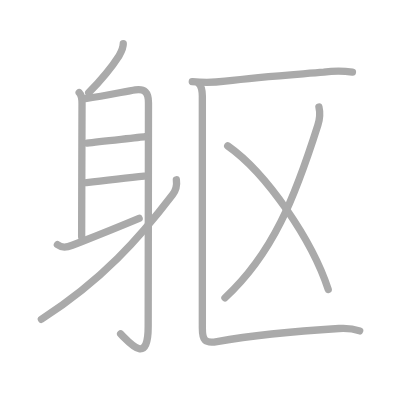
t = 0.00 s
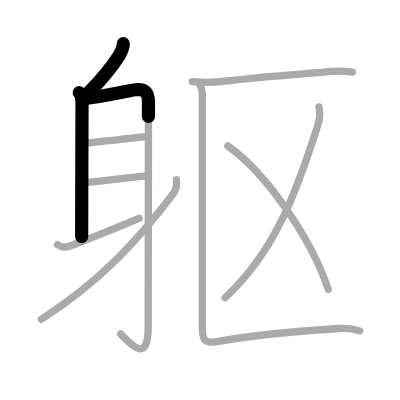
t = 2.25 s
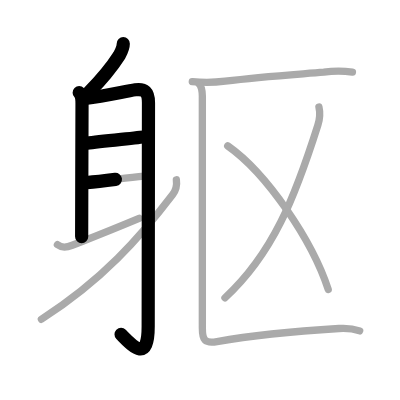
t = 4.50 s
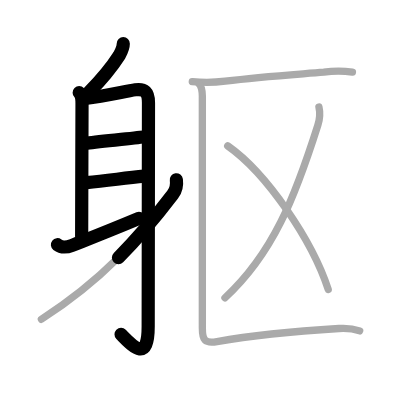
t = 6.50 s
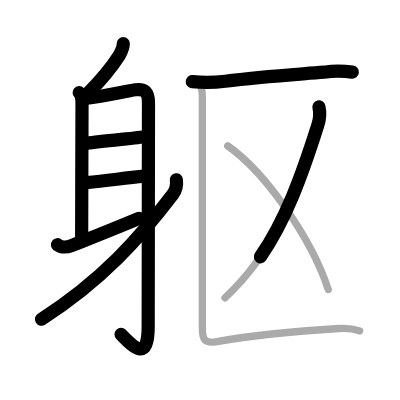
t = 8.75 s
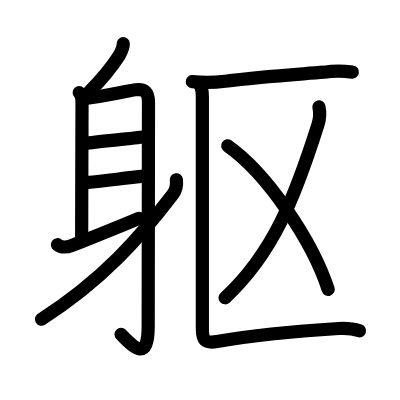
t = 11.00 s

The animated SVG that drew these frames (rendered in a browser with its animation timeline set to each time). Animation: 11 SMIL elements (animate=11); one cycle of 11.00 s.

<?xml version="1.0" standalone="no"?>
<!DOCTYPE svg PUBLIC "-//W3C//DTD SVG 1.1//EN"   "http://www.w3.org/Graphics/SVG/1.1/DTD/svg11.dtd">
<svg width="400px" height="400px"  version="1.1" xmlns="http://www.w3.org/2000/svg">
  <defs>
    <marker id="Triangle" viewBox="0 0 10 10" refX="0" refY="5" markerUnits="strokeWidth" markerWidth="3" style="stroke-opacity:0%;fill:#aaaaaa;" markerHeight="2" orient="auto">
      <path d="M 0 0 L 10 5 L 0 10 z" />
    </marker>
    
    <marker id="Arrow" viewBox="0 0 10 10" refX="5" refY="5" markerUnits="strokeWidth" markerWidth="1.8" style="stroke-opacity:0%;fill:#770000;" markerHeight="2" orient="auto">
      <path d="M 0 4 L 6 4 L 4 1 L 10 5 L 4 9 L 6 6 L 0 6 z" />
        <circle cx="5" cy="5" r="5" />
      </marker>
    
    <marker id="TriangleRed" viewBox="0 0 10 10" refX="0" refY="5" markerUnits="strokeWidth" markerWidth="3" style="stroke-opacity:0%;fill:#CC0000;" markerHeight="2" orient="auto">
      <path d="M 0 0 L 10 5 L 0 10 z" />
    </marker>
    
    <marker id="ArrowRed" viewBox="0 0 10 10" refX="5" refY="5" markerUnits="strokeWidth" markerWidth="1.8" style="stroke-opacity:0%;fill:#CC0000;" markerHeight="2" orient="auto">
      <path d="M 0 4 L 6 4 L 4 1 L 10 5 L 4 9 L 6 6 L 0 6 z" />
        <circle cx="5" cy="5" r="5" />
      </marker>
    
  </defs>
  
  <path style="fill:#ffffff; fill-opacity:100%; fill-rule:evenodd; stroke-width:0;" d="M 0 0 L 400px 0 L 400px 400px L 0 400px L 0 0" />

  <g transform="scale(3.6697247706422 3.6697247706422)">
<path style="fill:none; fill-opacity:0%; fill-rule:evenodd; stroke:#aaaaaa; stroke-opacity:100%; stroke-width: 1.5pt; stroke-linejoin:round; stroke-linecap:round;" d="M33.59 11.89c0 1.23-0.59 2.25-1.13 3.28c-1.97 3.08-4.34 6.08-8.28 10.05"></path>
<path style="fill:none; fill-opacity:0%; fill-rule:evenodd; stroke:#aaaaaa; stroke-opacity:100%; stroke-width: 1.5pt; stroke-linejoin:round; stroke-linecap:round;" d="M21.58 25.25c0.83 0.83 0.77 1.88 0.77 3.25c0 1.01-0.1 29.12-0.1 36"></path>
<path style="fill:none; fill-opacity:0%; fill-rule:evenodd; stroke:#aaaaaa; stroke-opacity:100%; stroke-width: 1.5pt; stroke-linejoin:round; stroke-linecap:round;" d="M23.24 26.84c5.64-0.71 10.89-1.96 13.64-2.36c2.52-0.36 3.58 0.62 3.58 3.52c0 12.38-0.08 49.89-0.08 61c0 10.33-4.5 5-7.51 2"></path>
<path style="fill:none; fill-opacity:0%; fill-rule:evenodd; stroke:#aaaaaa; stroke-opacity:100%; stroke-width: 1.5pt; stroke-linejoin:round; stroke-linecap:round;" d="M23.71 39c4.04-0.5 14-1.5 15.83-1.75"></path>
<path style="fill:none; fill-opacity:0%; fill-rule:evenodd; stroke:#aaaaaa; stroke-opacity:100%; stroke-width: 1.5pt; stroke-linejoin:round; stroke-linecap:round;" d="M23.6 49.75c5.9-0.5 10.1-1.25 15.69-1.75"></path>
<path style="fill:none; fill-opacity:0%; fill-rule:evenodd; stroke:#aaaaaa; stroke-opacity:100%; stroke-width: 1.5pt; stroke-linejoin:round; stroke-linecap:round;" d="M15.65 66.68c1.23 0.95 2.35 0.82 4.04 0.16c6.09-2.39 8.31-3.21 18.22-7.34"></path>
<path style="fill:none; fill-opacity:0%; fill-rule:evenodd; stroke:#aaaaaa; stroke-opacity:100%; stroke-width: 1.5pt; stroke-linejoin:round; stroke-linecap:round;" d="M48.06 49c0.19 1.38 0.03 2.66-1 4.02C38.12 64.75 27.88 76.38 11.28 87"></path>
<path style="fill:none; fill-opacity:0%; fill-rule:evenodd; stroke:#aaaaaa; stroke-opacity:100%; stroke-width: 1.5pt; stroke-linejoin:round; stroke-linecap:round;" d="M52.4 22.25c3 0.3 5.99 0.26 8.97-0.12c9.75-1.25 19.13-1.82 26.87-2.46c2.59-0.35 5.19-0.36 7.8-0.02"></path>
<path style="fill:none; fill-opacity:0%; fill-rule:evenodd; stroke:#aaaaaa; stroke-opacity:100%; stroke-width: 1.5pt; stroke-linejoin:round; stroke-linecap:round;" d="M86.91 29.15c0.34 1.48 0.41 2.74-0.29 4.93C80.38 53.75 74.38 69.12 61.3 81.17"></path>
<path style="fill:none; fill-opacity:0%; fill-rule:evenodd; stroke:#aaaaaa; stroke-opacity:100%; stroke-width: 1.5pt; stroke-linejoin:round; stroke-linecap:round;" d="M62.05 39.75c10.7 7.5 23.08 25.88 27.39 39.12"></path>
<path style="fill:none; fill-opacity:0%; fill-rule:evenodd; stroke:#aaaaaa; stroke-opacity:100%; stroke-width: 1.5pt; stroke-linejoin:round; stroke-linecap:round;" d="M54.14 22.73c0.88 0.88 1 1.9 1 3.52c0 14.64 0 59.96 0 63.11c0 3.26 0.58 4.3 3.99 3.71c11.12-1.94 21.37-2.81 33.23-3.55c2.29-0.14 4.24 0.16 5.65 0.65"></path>

<path style="fill:none; fill-opacity:0%; fill-rule:evenodd; stroke:#000000; stroke-opacity:100%; stroke-width: 2.7pt; stroke-linejoin:round; stroke-linecap:round;" d="M33.59 11.89c0 1.23-0.59 2.25-1.13 3.28c-1.97 3.08-4.34 6.08-8.28 10.05" pathLength="100" stroke-dashoffset="100" stroke-dasharray="100 105"><animate id="dashAnim1" attributeName="stroke-dashoffset" from="100" to="0" dur="1s" calcMode="linear" fill="freeze"/></path>
<path style="fill:none; fill-opacity:0%; fill-rule:evenodd; stroke:#000000; stroke-opacity:100%; stroke-width: 2.7pt; stroke-linejoin:round; stroke-linecap:round;" d="M21.58 25.25c0.83 0.83 0.77 1.88 0.77 3.25c0 1.01-0.1 29.12-0.1 36" pathLength="100" stroke-dashoffset="100" stroke-dasharray="100 105"><animate id="dashAnim2" attributeName="stroke-dashoffset" from="100" to="0" dur="1s" calcMode="linear" begin="dashAnim1.end" fill="freeze"/></path>
<path style="fill:none; fill-opacity:0%; fill-rule:evenodd; stroke:#000000; stroke-opacity:100%; stroke-width: 2.7pt; stroke-linejoin:round; stroke-linecap:round;" d="M23.24 26.84c5.64-0.71 10.89-1.96 13.64-2.36c2.52-0.36 3.58 0.62 3.58 3.52c0 12.38-0.08 49.89-0.08 61c0 10.33-4.5 5-7.51 2" pathLength="100" stroke-dashoffset="100" stroke-dasharray="100 105"><animate id="dashAnim3" attributeName="stroke-dashoffset" from="100" to="0" dur="1s" calcMode="linear" begin="dashAnim2.end" fill="freeze"/></path>
<path style="fill:none; fill-opacity:0%; fill-rule:evenodd; stroke:#000000; stroke-opacity:100%; stroke-width: 2.7pt; stroke-linejoin:round; stroke-linecap:round;" d="M23.71 39c4.04-0.5 14-1.5 15.83-1.75" pathLength="100" stroke-dashoffset="100" stroke-dasharray="100 105"><animate id="dashAnim4" attributeName="stroke-dashoffset" from="100" to="0" dur="1s" calcMode="linear" begin="dashAnim3.end" fill="freeze"/></path>
<path style="fill:none; fill-opacity:0%; fill-rule:evenodd; stroke:#000000; stroke-opacity:100%; stroke-width: 2.7pt; stroke-linejoin:round; stroke-linecap:round;" d="M23.6 49.75c5.9-0.5 10.1-1.25 15.69-1.75" pathLength="100" stroke-dashoffset="100" stroke-dasharray="100 105"><animate id="dashAnim5" attributeName="stroke-dashoffset" from="100" to="0" dur="1s" calcMode="linear" begin="dashAnim4.end" fill="freeze"/></path>
<path style="fill:none; fill-opacity:0%; fill-rule:evenodd; stroke:#000000; stroke-opacity:100%; stroke-width: 2.7pt; stroke-linejoin:round; stroke-linecap:round;" d="M15.65 66.68c1.23 0.95 2.35 0.82 4.04 0.16c6.09-2.39 8.31-3.21 18.22-7.34" pathLength="100" stroke-dashoffset="100" stroke-dasharray="100 105"><animate id="dashAnim6" attributeName="stroke-dashoffset" from="100" to="0" dur="1s" calcMode="linear" begin="dashAnim5.end" fill="freeze"/></path>
<path style="fill:none; fill-opacity:0%; fill-rule:evenodd; stroke:#000000; stroke-opacity:100%; stroke-width: 2.7pt; stroke-linejoin:round; stroke-linecap:round;" d="M48.06 49c0.19 1.38 0.03 2.66-1 4.02C38.12 64.75 27.88 76.38 11.28 87" pathLength="100" stroke-dashoffset="100" stroke-dasharray="100 105"><animate id="dashAnim7" attributeName="stroke-dashoffset" from="100" to="0" dur="1s" calcMode="linear" begin="dashAnim6.end" fill="freeze"/></path>
<path style="fill:none; fill-opacity:0%; fill-rule:evenodd; stroke:#000000; stroke-opacity:100%; stroke-width: 2.7pt; stroke-linejoin:round; stroke-linecap:round;" d="M52.4 22.25c3 0.3 5.99 0.26 8.97-0.12c9.75-1.25 19.13-1.82 26.87-2.46c2.59-0.35 5.19-0.36 7.8-0.02" pathLength="100" stroke-dashoffset="100" stroke-dasharray="100 105"><animate id="dashAnim8" attributeName="stroke-dashoffset" from="100" to="0" dur="1s" calcMode="linear" begin="dashAnim7.end" fill="freeze"/></path>
<path style="fill:none; fill-opacity:0%; fill-rule:evenodd; stroke:#000000; stroke-opacity:100%; stroke-width: 2.7pt; stroke-linejoin:round; stroke-linecap:round;" d="M86.91 29.15c0.34 1.48 0.41 2.74-0.29 4.93C80.38 53.75 74.38 69.12 61.3 81.17" pathLength="100" stroke-dashoffset="100" stroke-dasharray="100 105"><animate id="dashAnim9" attributeName="stroke-dashoffset" from="100" to="0" dur="1s" calcMode="linear" begin="dashAnim8.end" fill="freeze"/></path>
<path style="fill:none; fill-opacity:0%; fill-rule:evenodd; stroke:#000000; stroke-opacity:100%; stroke-width: 2.7pt; stroke-linejoin:round; stroke-linecap:round;" d="M62.05 39.75c10.7 7.5 23.08 25.88 27.39 39.12" pathLength="100" stroke-dashoffset="100" stroke-dasharray="100 105"><animate id="dashAnim10" attributeName="stroke-dashoffset" from="100" to="0" dur="1s" calcMode="linear" begin="dashAnim9.end" fill="freeze"/></path>
<path style="fill:none; fill-opacity:0%; fill-rule:evenodd; stroke:#000000; stroke-opacity:100%; stroke-width: 2.7pt; stroke-linejoin:round; stroke-linecap:round;" d="M54.14 22.73c0.88 0.88 1 1.9 1 3.52c0 14.64 0 59.96 0 63.11c0 3.26 0.58 4.3 3.99 3.71c11.12-1.94 21.37-2.81 33.23-3.55c2.29-0.14 4.24 0.16 5.65 0.65" pathLength="100" stroke-dashoffset="100" stroke-dasharray="100 105"><animate id="dashAnim11" attributeName="stroke-dashoffset" from="100" to="0" dur="1s" calcMode="linear" begin="dashAnim10.end" fill="freeze"/></path>

</g>

</svg>  
          
